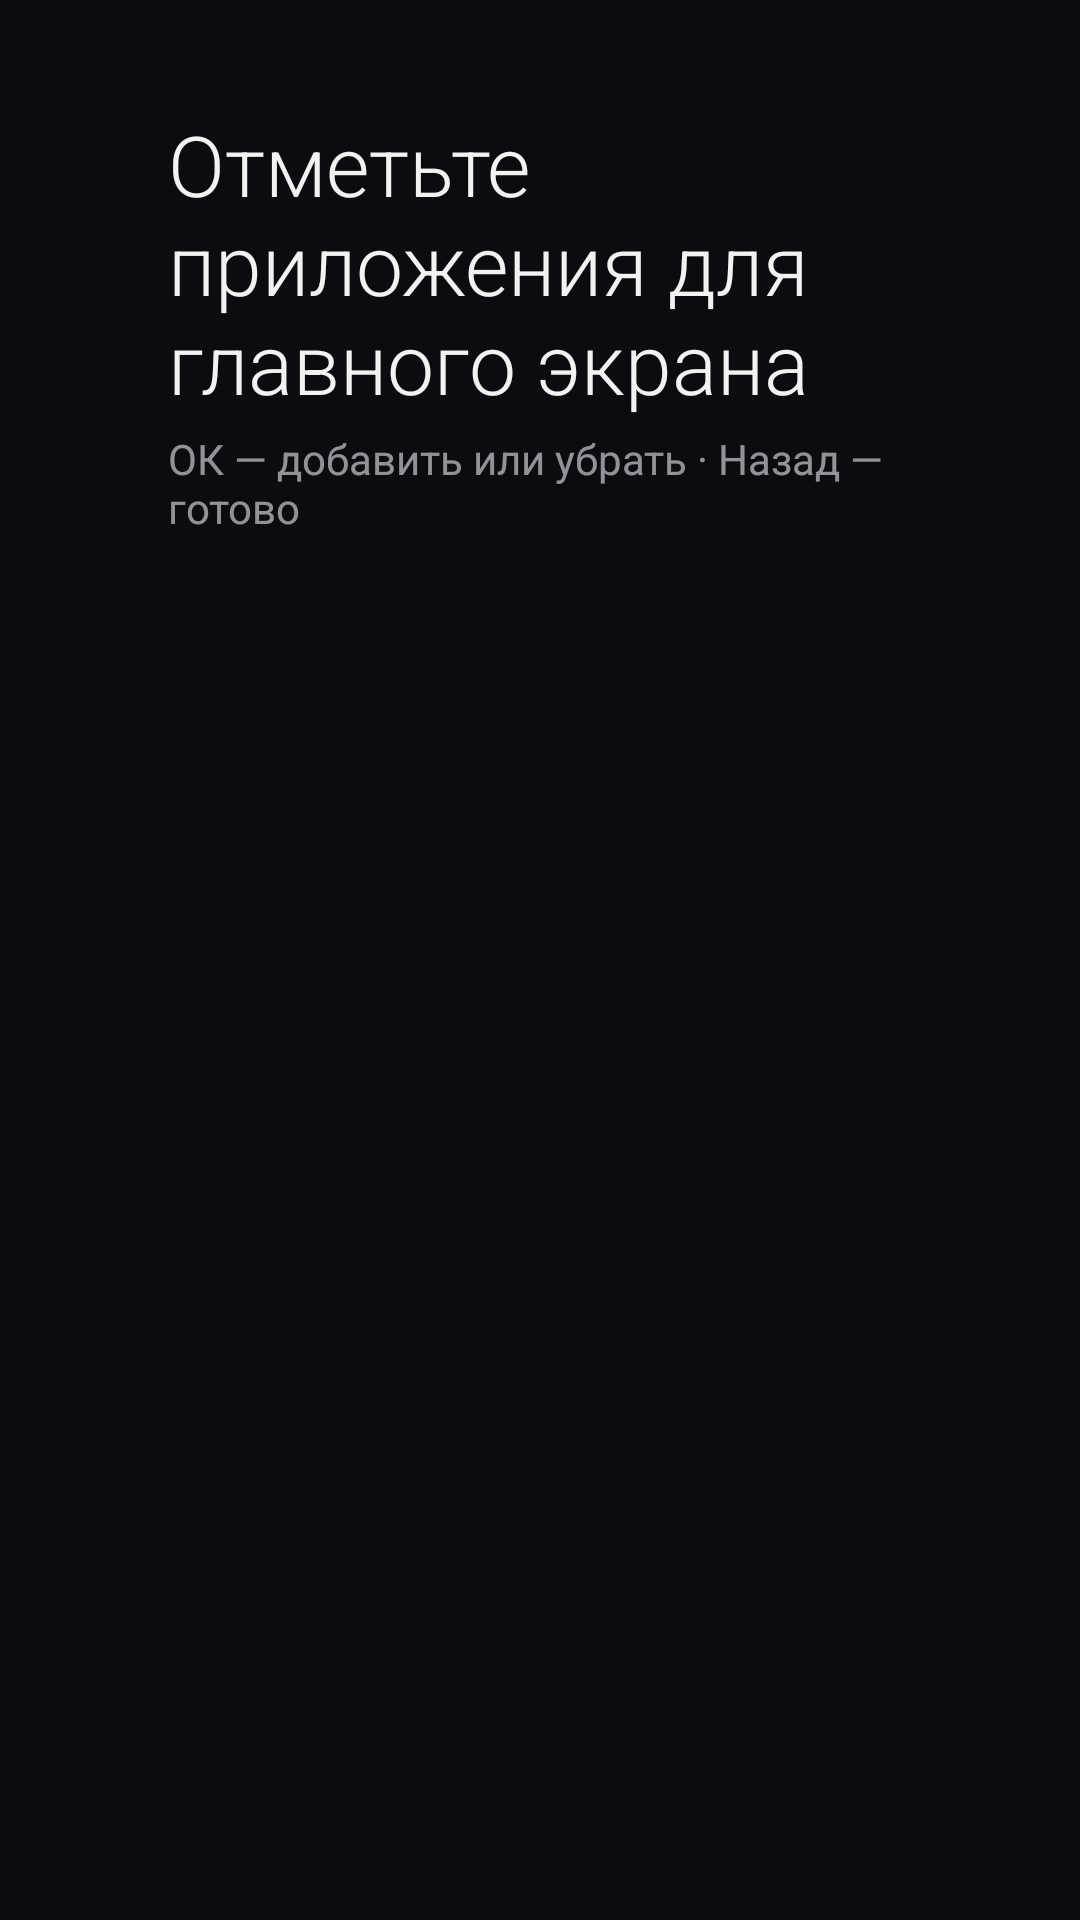

This screen was rendered from an Android layout file. Write that file and the resources it references.
<!-- AndroidManifest.xml: application theme AppTheme -->
<!-- res/layout/activity_picker.xml -->
<?xml version="1.0" encoding="utf-8"?>
<LinearLayout xmlns:android="http://schemas.android.com/apk/res/android"
    android:layout_width="match_parent"
    android:layout_height="match_parent"
    android:background="@color/bg"
    android:orientation="vertical"
    android:paddingStart="56dp"
    android:paddingEnd="56dp"
    android:paddingTop="36dp">

    <TextView
        android:layout_width="wrap_content"
        android:layout_height="wrap_content"
        android:fontFamily="sans-serif-light"
        android:text="@string/picker_title"
        android:textColor="@color/text_primary"
        android:textSize="28sp" />

    <TextView
        android:layout_width="wrap_content"
        android:layout_height="wrap_content"
        android:layout_marginTop="4dp"
        android:layout_marginBottom="16dp"
        android:text="@string/picker_hint"
        android:textColor="@color/text_secondary"
        android:textSize="14sp" />

    <ScrollView
        android:layout_width="match_parent"
        android:layout_height="match_parent"
        android:clipChildren="false"
        android:clipToPadding="false"
        android:paddingTop="12dp"
        android:paddingBottom="40dp"
        android:scrollbars="none">

        <GridLayout
            android:id="@+id/grid"
            android:layout_width="wrap_content"
            android:layout_height="wrap_content"
            android:clipChildren="false"
            android:clipToPadding="false"
            android:columnCount="5"
            android:useDefaultMargins="false" />
    </ScrollView>
</LinearLayout>
<!-- resources referenced by this layout -->
<resources>
  <color name="bg">#0B0C10</color>
  <color name="text_primary">#F2F2F2</color>
  <color name="text_secondary">#99EBEBF5</color>
  <string name="picker_hint">ОК — добавить или убрать · Назад — готово</string>
  <string name="picker_title">Отметьте приложения для главного экрана</string>
  <style name="AppTheme" parent="@android:style/Theme.DeviceDefault.NoActionBar.Fullscreen">
          <item name="android:windowBackground">@color/bg</item>
          <item name="android:colorBackground">@color/bg</item>
          <item name="android:windowShowWallpaper">false</item>
          <item name="android:windowDisablePreview">true</item>
          <item name="android:windowAnimationStyle">@null</item>
      </style>
</resources>
